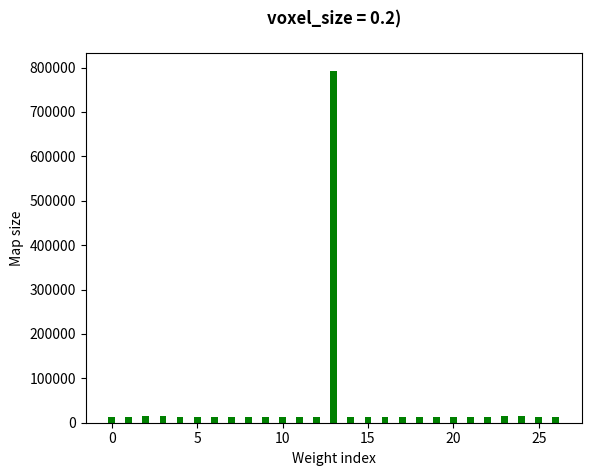

The matplotlib source for this figure: (Note: this script raises an exception after producing the figure.)
import matplotlib.pyplot as plt
import numpy as np

voxel_sizes1 = [0.1,0.2,0.3,0.5,0.8,1,1.1,1.2,1.5,1.8,2,2.5,3,3.5,4,6,10,15,20]
nbmaps1 = [
[7, 8, 11, 12, 8, 6, 9, 13, 8, 7, 4, 16, 11, 799992, 11, 16, 4, 7, 8, 13, 9, 6, 8, 12, 11, 8, 7],
[69, 80, 83, 79, 68, 72, 88, 81, 84, 87, 63, 85, 73, 799957, 73, 85, 63, 87, 84, 81, 88, 72, 68, 79, 83, 80, 69],
[250, 279, 282, 265, 279, 265, 269, 253, 256, 248, 274, 242, 267, 799871, 267, 242, 274, 248, 256, 253, 269, 265, 279, 265, 282, 279, 250],
[1240, 1221, 1261, 1187, 1286, 1234, 1251, 1257, 1283, 1237, 1213, 1236, 1238, 799394, 1238, 1236, 1213, 1237, 1283, 1257, 1251, 1234, 1286, 1187, 1261, 1221, 1240],
[5107, 5102, 4959, 5003, 5168, 4985, 5055, 5142, 5117, 4985, 5138, 5086, 5082, 797467, 5082, 5086, 5138, 4985, 5117, 5142, 5055, 4985, 5168, 5003, 4959, 5102, 5107],
[9626, 9751, 9835, 9872, 9838, 9637, 9791, 9872, 9846, 9732, 9788, 9574, 9827, 795011, 9827, 9574, 9788, 9732, 9846, 9872, 9791, 9637, 9838, 9872, 9835, 9751, 9626],
[12861, 12856, 12948, 12911, 13232, 12852, 12888, 13053, 12902, 12767, 12842, 12859, 13046, 793455, 13046, 12859, 12842, 12767, 12902, 13053, 12888, 12852, 13232, 12911, 12948, 12856, 12861],
[16475, 16815, 16545, 16725, 16926, 16802, 16569, 16954, 16458, 16505, 16739, 16717, 16571, 791394, 16571, 16717, 16739, 16505, 16458, 16954, 16569, 16802, 16926, 16725, 16545, 16815, 16475],
[31462, 32204, 31744, 32218, 32492, 31721, 31461, 32016, 31613, 31729, 31742, 31741, 32103, 783632, 32103, 31741, 31742, 31729, 31613, 32016, 31461, 31721, 32492, 32218, 31744, 32204, 31462],
[52936, 53230, 52792, 53062, 53744, 52868, 52792, 53200, 52761, 53245, 53449, 53320, 53644, 771597, 53644, 53320, 53449, 53245, 52761, 53200, 52792, 52868, 53744, 53062, 52792, 53230, 52936],
[70645, 70855, 70691, 71018, 71831, 70681, 70431, 71154, 70070, 71021, 71710, 71004, 71658, 761304, 71658, 71004, 71710, 71021, 70070, 71154, 70431, 70681, 71831, 71018, 70691, 70855, 70645],
[124061, 126067, 124409, 125876, 128399, 125650, 123806, 125877, 124452, 126163, 127174, 125537, 127611, 727151, 127611, 125537, 127174, 126163, 124452, 125877, 123806, 125650, 128399, 125876, 124409, 126067, 124061],
[186177, 188123, 186324, 188118, 191593, 188370, 185470, 188593, 186281, 188112, 190509, 187720, 190632, 680058, 190632, 187720, 190509, 188112, 186281, 188593, 185470, 188370, 191593, 188118, 186324, 188123, 186177],
[244443, 247877, 244404, 248010, 252132, 247753, 244300, 248032, 244619, 248248, 251495, 247700, 251848, 620773, 251848, 247700, 251495, 248248, 244619, 248032, 244300, 247753, 252132, 248010, 244404, 247877, 244443],
[285199, 291219, 285476, 290898, 296957, 291125, 285024, 291273, 285036, 291056, 297077, 290956, 296759, 550477, 296759, 290956, 297077, 291056, 285036, 291273, 285024, 291125, 296957, 290898, 285476, 291219, 285199],
[241900, 247562, 241876, 247557, 253444, 247618, 241874, 247547, 241928, 247588, 253371, 247524, 253454, 283873, 253454, 247524, 253371, 247588, 241928, 247547, 241874, 247618, 253444, 247557, 241876, 247562, 241900],
[54872, 57760, 54872, 57760, 60800, 57760, 54872, 57760, 54872, 57760, 60800, 57760, 60800, 64000, 60800, 57760, 60800, 57760, 54872, 57760, 54872, 57760, 60800, 57760, 54872, 57760, 54872],
[17574, 18926, 17575, 18926, 20382, 18927, 17575, 18927, 17576, 18926, 20381, 18926, 20381, 21950, 20381, 18926, 20381, 18926, 17576, 18927, 17575, 18927, 20382, 18926, 17575, 18926, 17574],
[5832, 6480, 5832, 6480, 7200, 6480, 5832, 6480, 5832, 6480, 7200, 6480, 7200, 8000, 7200, 6480, 7200, 6480, 5832, 6480, 5832, 6480, 7200, 6480, 5832, 6480, 5832],
]

voxel_sizes = [0.2,0.5,0.8,1,1.5,2,2.5,3,3.5,4,6,10,15,20]
nbmaps = [
[13897, 13947, 14046, 14091, 13837, 13853, 13872, 14000, 13958, 13907, 13940, 13974, 13924, 792857, 13924, 13974, 13940, 13907, 13958, 14000, 13872, 13853, 13837, 14091, 14046, 13947, 13897],
[150248, 150250, 150350, 150624, 150451, 150487, 150282, 150305, 150093, 150205, 150771, 150067, 150055, 702092, 150055, 150067, 150771, 150205, 150093, 150305, 150282, 150487, 150451, 150624, 150350, 150250, 150248],
[249681, 249676, 249245, 249434, 249785, 250072, 249409, 249662, 249594, 249435, 249962, 249493, 249776, 515001, 249776, 249493, 249962, 249435, 249594, 249662, 249409, 250072, 249785, 249434, 249245, 249676, 249681],
[233284, 234190, 233354, 233909, 234228, 234105, 233684, 233876, 233752, 234158, 234508, 233895, 234411, 394501, 234411, 233895, 234508, 234158, 233752, 233876, 233684, 234105, 234228, 233909, 233354, 234190, 233284],
[145025, 145454, 144942, 145387, 146019, 145487, 144940, 145386, 145037, 145327, 145949, 145375, 145946, 204121, 145946, 145375, 145949, 145327, 145037, 145386, 144940, 145487, 146019, 145387, 144942, 145454, 145025],
[88305, 88898, 88356, 88881, 89340, 88879, 88407, 88920, 88331, 88853, 89392, 88853, 89368, 116850, 89368, 88853, 89392, 88853, 88331, 88920, 88407, 88879, 89340, 88881, 88356, 88898, 88305],
[57046, 57556, 57099, 57603, 57941, 57528, 57082, 57506, 57121, 57503, 58079, 57538, 58083, 73322, 58083, 57538, 58079, 57503, 57121, 57506, 57082, 57528, 57941, 57603, 57099, 57556, 57046],
[38882, 39404, 38933, 39384, 39822, 39330, 38929, 39345, 38911, 39268, 39772, 39409, 39836, 49278, 39836, 39409, 39772, 39268, 38911, 39345, 38929, 39330, 39822, 39384, 38933, 39404, 38882],
[27533, 27967, 27552, 28003, 28393, 27987, 27529, 27973, 27604, 27939, 28383, 27987, 28446, 34823, 28446, 27987, 28383, 27939, 27604, 27973, 27529, 27987, 28393, 28003, 27552, 27967, 27533],
[20395, 20826, 20437, 20787, 21189, 20817, 20415, 20784, 20419, 20781, 21212, 20786, 21194, 25720, 21194, 20786, 21212, 20781, 20419, 20784, 20415, 20817, 21189, 20787, 20437, 20826, 20395],
[7675, 7951, 7653, 7938, 8292, 7930, 7670, 7977, 7689, 7972, 8283, 7952, 8264, 9955, 8264, 7952, 8283, 7972, 7689, 7977, 7670, 7930, 8292, 7938, 7653, 7951, 7675],
[2077, 2218, 2076, 2228, 2384, 2222, 2074, 2218, 2060, 2221, 2406, 2220, 2402, 2981, 2402, 2220, 2406, 2221, 2060, 2218, 2074, 2222, 2384, 2228, 2076, 2218, 2077],
[694, 780, 695, 782, 882, 782, 694, 784, 698, 780, 894, 773, 894, 1160, 894, 773, 894, 780, 698, 784, 694, 782, 882, 782, 695, 780, 694],
[303, 355, 307, 364, 431, 358, 303, 357, 304, 361, 430, 361, 434, 603, 434, 361, 430, 361, 304, 357, 303, 358, 431, 364, 307, 355, 303]
]

for i in range(len(voxel_sizes)):
    voxel_size = voxel_sizes[i]
    nbmap = nbmaps[i]
    plt.bar(x=np.arange(len(nbmap)), height = nbmap, width=0.4, color='green',)  
    # plt.plot(bins, np.ones_like(bins), linewidth=2, color='r')
    # plt.legend(prop ={'size':10}) 
    plt.xlabel('Weight index') 
    plt.ylabel('Map size') 
    plt.title('voxel_size = '+str(voxel_size)+')\n', fontweight ="bold") 
    plt.savefig('./plot_results/bar/hist_normal'+str(voxel_size)+'.png')
    # plt.show()
    plt.close()

